pico-8 play session: no input (idle)

[t = 1 s] idle ~1s (no d-pad/buttons)
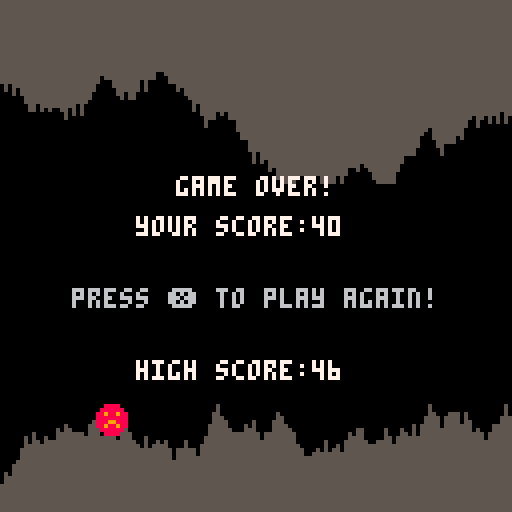

pico-8 cartridge
version 36
__lua__
function _init()
	cartdata("qowface_cavediver_1")
	high_score=dget(0)
	
	start_game()
end

function start_game()
	game_over=false
	new_high_score=false
	make_cave()
	make_player()
end

function _update()
	if (not game_over) then
		update_cave()
		move_player()
		check_hit()
	else
		if (btnp(5)) start_game() --restart
	end
end

function _draw()
	cls()
	draw_cave()
	draw_player()
	
	if (game_over) then
		print("game over!",44,44,7)
		print("your score:"..player.score,34,54,7)
		print("press ❎ to play again!",18,72,6)
		if (new_high_score) then
			print("new high score!",34,90,11)
		else
			print("high score:"..high_score,34,90,7)
		end
	else
		print("score:"..player.score,2,2,7)
	end		
end

-->8
function make_player()
	player={}
	player.x=24
	player.y=60
	player.dy=0
	player.rise=1
	player.fall=2
	player.dead=3
	player.speed=2
	player.score=0
end

function move_player()
	gravity=0.2
	player.dy+=gravity
	
	--jump
	if (btnp(2)) then
		player.dy-=5
		sfx(0)
	end
	
	--move to new position
	player.y+=player.dy
	
	--update score
	player.score+=player.speed
end

function check_hit()
	for i=player.x,player.x+7 do
		if (cave[i+1].top>player.y
			or cave[i+1].btm<player.y+7) then
			game_over=true
			sfx(1)
			if (player.score>high_score) then
				high_score=player.score
				new_high_score=true
				dset(0,high_score)
			end	
		end
	end
end

function draw_player()
	if (game_over) then
		spr(player.dead,player.x,player.y)
	elseif (player.dy<0) then
		spr(player.rise,player.x,player.y)
	else
		spr(player.fall,player.x,player.y)
	end
end

-->8
function make_cave()
	cave={{["top"]=5,["btm"]=119}}
	top=45 --lowest ceiling can go
	btm=85 --highest floor can go
end

function update_cave()
	--remove back of cave
	if (#cave>player.speed) then
		for i=1,player.speed do
			del(cave,cave[1])
		end
	end
	
	--add more cave
	while (#cave<128) do
		local col={}
		local up=flr(rnd(7)-3)
		local dwn=flr(rnd(7)-3)
		col.top=mid(3,cave[#cave].top+up,top)
		col.btm=mid(btm,cave[#cave].btm+dwn,124)
		add(cave,col)
	end
end

function draw_cave()
	top_color=5
	btm_color=5
	for i=1,#cave do
		line(i-1,0,i-1,cave[i].top,top_color)
		line(i-1,127,i-1,cave[i].btm,btm_color)
	end
end
__gfx__
0000000000aaaa0000aaaa0000888800000000000000000000000000000000000000000000000000000000000000000000000000000000000000000000000000
000000000aaaaaa00aaaaaa008888880000000000000000000000000000000000000000000000000000000000000000000000000000000000000000000000000
00700700aa1aa1aaaaaaaaaa88988988000000000000000000000000000000000000000000000000000000000000000000000000000000000000000000000000
00077000aaaaaaaaaa1aa1aa88888888000000000000000000000000000000000000000000000000000000000000000000000000000000000000000000000000
00077000aa1111aaaaaaaaaa88899888000000000000000000000000000000000000000000000000000000000000000000000000000000000000000000000000
00700700aaa11aaaaaa11aaa88988988000000000000000000000000000000000000000000000000000000000000000000000000000000000000000000000000
000000000aaaaaa00aa11aa008888880000000000000000000000000000000000000000000000000000000000000000000000000000000000000000000000000
0000000000aaaa0000aaaa0000888800000000000000000000000000000000000000000000000000000000000000000000000000000000000000000000000000
